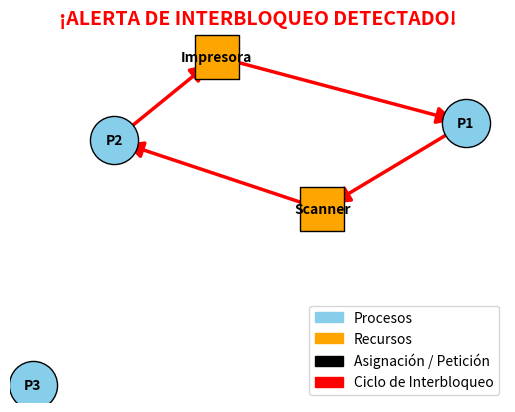

Python code for this plot:
import networkx as nx
import matplotlib.pyplot as plt
import matplotlib.patches as mpatches

def render_rag(processes_list, resources_held, resources_waiting, deadlock_cycle=None):
    """
    Construye y renderiza el Grafo de Asignación de Recursos (RAG).
    
    :param processes_list: Lista de identificadores de procesos (ej. ['P1', 'P2'])
    :param resources_held: Dict mapeando proceso a lista de recursos que posee (ej. {'P1': ['Impresora_1']})
    :param resources_waiting: Dict mapeando proceso a lista de recursos que está esperando (ej. {'P1': ['Scanner_1']})
    :param deadlock_cycle: Lista de tuplas de aristas que forman el deadlock (ej. [('P1', 'Scanner_1'), ('Scanner_1', 'P2'), ...])
                           Se pintarán de rojo automáticamente.
    """
    G = nx.DiGraph()
    
    # Identificar todos los recursos únicos
    all_resources = set()
    for res_list in resources_held.values():
        all_resources.update(res_list)
    for res_list in resources_waiting.values():
        all_resources.update(res_list)
        
    # 1. Añadir Nodos
    # Procesos (Circulares, Azules) y Recursos (Cuadrados, Anaranjados)
    G.add_nodes_from(processes_list, type='process')
    G.add_nodes_from(all_resources, type='resource')
    
    # 2. Añadir Aristas
    edges_normal = []
    
    # Flecha: Recurso -> Proceso (Significa que el recurso está asignado al proceso)
    for proc, res_list in resources_held.items():
        for res in res_list:
            edges_normal.append((res, proc))
            
    # Flecha: Proceso -> Recurso (Significa que el proceso está esperando el recurso)
    for proc, res_list in resources_waiting.items():
        for res in res_list:
            edges_normal.append((proc, res))
            
    G.add_edges_from(edges_normal)
    
    # Determinar qué aristas van en color rojo (las que forman el ciclo de interbloqueo)
    deadlock_edges = set(deadlock_cycle) if deadlock_cycle else set()
    
    # Clasificar aristas para el renderizado
    edges_red = [e for e in G.edges() if e in deadlock_edges or (e[1], e[0]) in deadlock_edges]
    edges_black = [e for e in G.edges() if e not in edges_red]
    
    # Limpiar figura actual por si se llama varias veces durante el simulador
    plt.clf()
    
    # Calcular posiciones (Layout) para organizar los nodos visualmente
    pos = nx.spring_layout(G, seed=42, k=0.9)
    
    # Dibujar Nodos de Procesos (Círculos azules)
    nx.draw_networkx_nodes(G, pos, 
                           nodelist=processes_list, 
                           node_color='skyblue', 
                           node_shape='o', 
                           node_size=1200, 
                           edgecolors='black')
                           
    # Dibujar Nodos de Recursos (Cuadrados anaranjados)
    nx.draw_networkx_nodes(G, pos, 
                           nodelist=list(all_resources), 
                           node_color='orange', 
                           node_shape='s', 
                           node_size=1000, 
                           edgecolors='black')
                           
    # Dibujar etiquetas de los nombres
    nx.draw_networkx_labels(G, pos, font_size=10, font_weight='bold')
    
    # Dibujar aristas normales (Negras)
    if edges_black:
        nx.draw_networkx_edges(G, pos, edgelist=edges_black, edge_color='black',
                               arrows=True, arrowstyle='-|>', arrowsize=20, width=1.5)
                               
    # Dibujar aristas de interbloqueo (Rojas)
    if edges_red:
        nx.draw_networkx_edges(G, pos, edgelist=edges_red, edge_color='red',
                               arrows=True, arrowstyle='-|>', arrowsize=25, width=2.5)
                               
    # Crear Leyenda visual para que sea fácil de entender
    patch_proc = mpatches.Patch(color='skyblue', label='Procesos')
    patch_res = mpatches.Patch(color='orange', label='Recursos')
    patch_edge = mpatches.Patch(color='black', label='Asignación / Petición')
    
    legend_handles = [patch_proc, patch_res, patch_edge]
    
    # Títulos condicionales según si hay interbloqueo o no
    if edges_red:
        patch_deadlock = mpatches.Patch(color='red', label='Ciclo de Interbloqueo')
        legend_handles.append(patch_deadlock)
        plt.title("¡ALERTA DE INTERBLOQUEO DETECTADO!", color='red', fontweight='bold', fontsize=14)
    else:
        plt.title("Grafo de Asignación de Recursos (RAG)", fontweight='bold', fontsize=14)
        
    plt.legend(handles=legend_handles, loc='best')
    plt.axis('off')
    
    # Mostrar la ventana emergente interactiva
    # (Pausa la ejecución del script hasta que el usuario cierre la ventana de Matplotlib)
    plt.show()

# Bloque de prueba (Solo se ejecuta si corres este archivo directamente)
if __name__ == "__main__":
    # Datos de prueba simulando el Escenario 3 (Interbloqueo Real)
    test_procs = ["P1", "P2", "P3"]
    test_held = {"P1": ["Impresora"], "P2": ["Scanner"]}
    test_waiting = {"P1": ["Scanner"], "P2": ["Impresora"]}
    
    # El ciclo forma: Impresora -> P1 -> Scanner -> P2 -> Impresora
    test_cycle = [("Impresora", "P1"), ("P1", "Scanner"), ("Scanner", "P2"), ("P2", "Impresora"), ("P3, Scanner")]
    
    print("Mostrando grafo de prueba. Cierra la ventana para terminar.")
    render_rag(test_procs, test_held, test_waiting, test_cycle)
